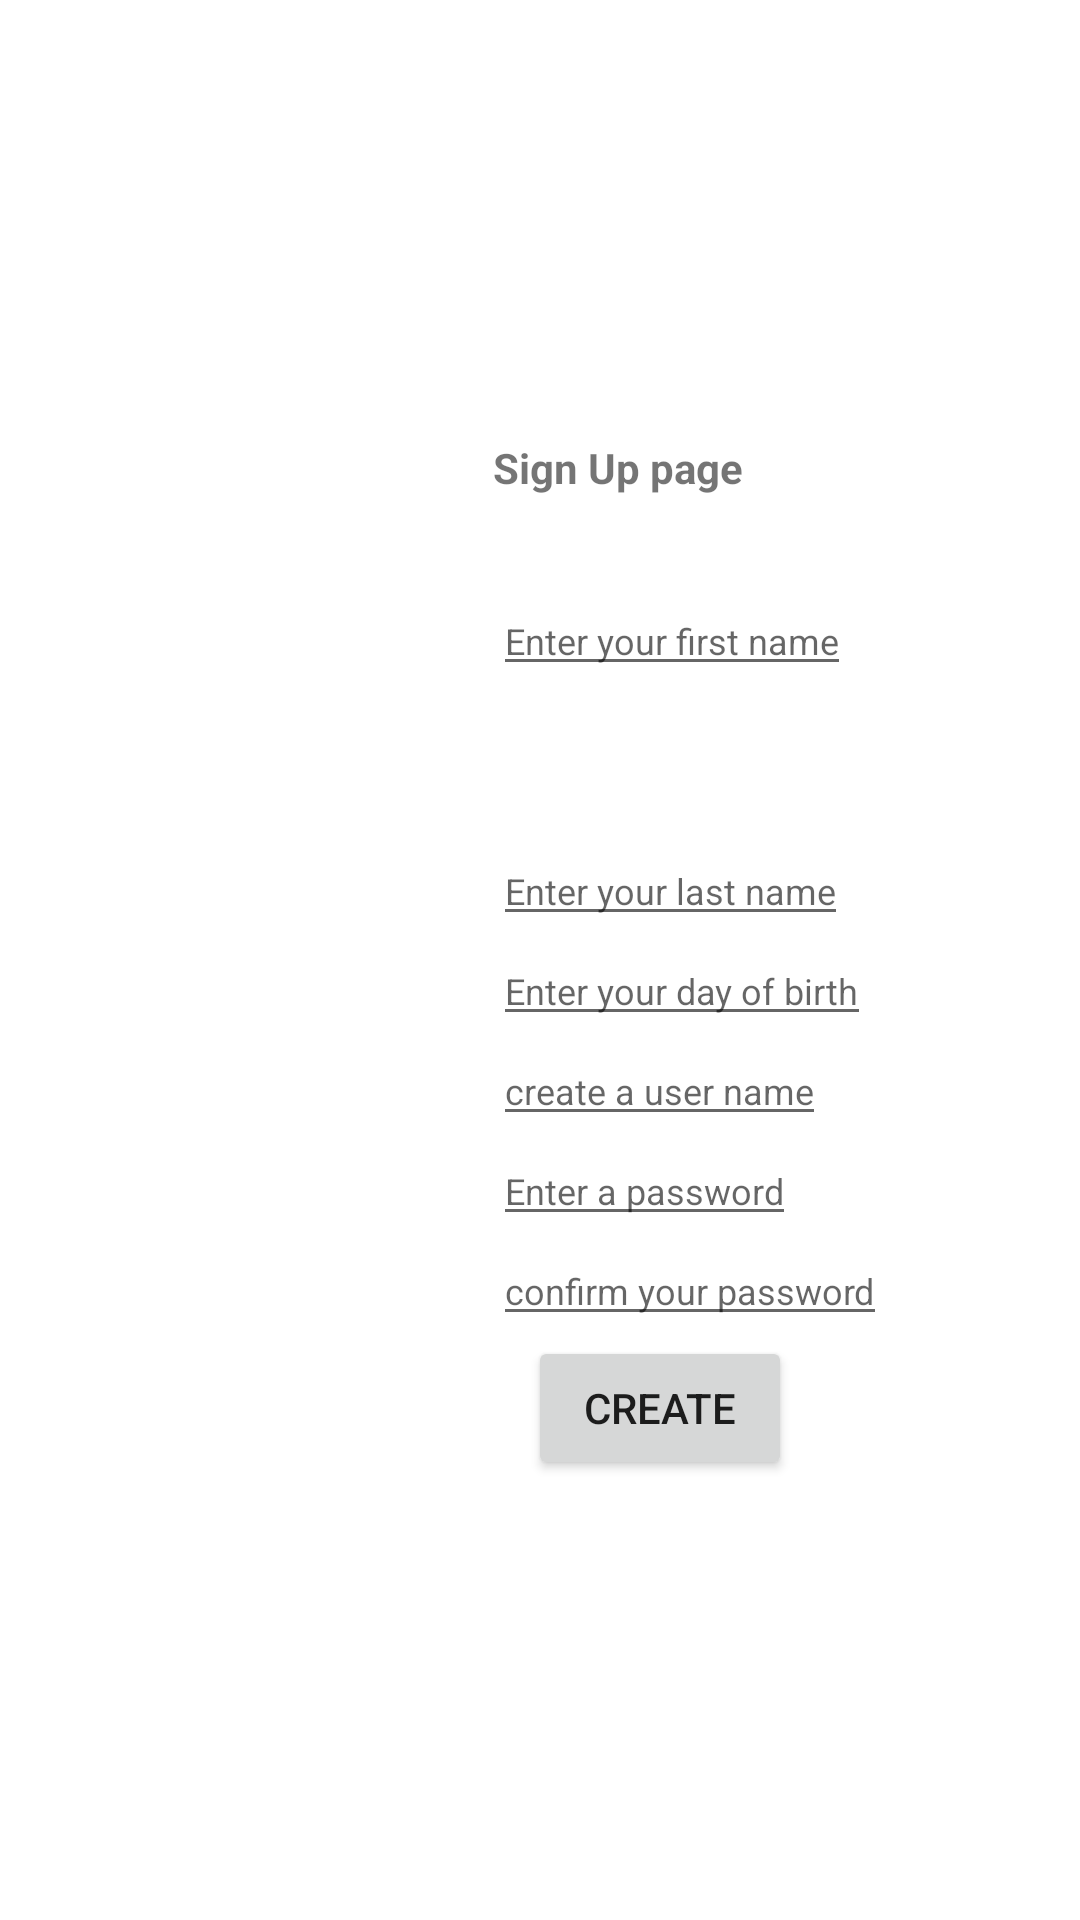

Reconstruct the res/layout file that produces this screen, plus the resources it refers to.
<!-- AndroidManifest.xml: application theme Theme.Personalschedule -->
<!-- res/layout/fragment_sign.xml -->
<?xml version="1.0" encoding="utf-8"?>
<FrameLayout xmlns:android
    ="http://schemas.android.com/apk/res/android"
    xmlns:tools="http://schemas.android.com/tools"
    android:layout_width="wrap_content"
    android:layout_height="wrap_content"
    tools:context=".SignFragment">

    <LinearLayout
        android:layout_width="wrap_content"
        android:layout_height="wrap_content"
        android:layout_gravity="center"
        android:orientation="vertical">

    <TextView
        android:layout_width="wrap_content"
        android:layout_height="match_parent"
        android:layout_marginLeft="100dp"
        android:layout_marginBottom="30dp"
        android:textStyle="bold"
        android:text="@string/singup_header" />

     <EditText
         android:id="@+id/first_name"
         android:layout_width="wrap_content"
         android:layout_height="match_parent"
         android:layout_marginBottom="50dp"
         android:hint="Enter your first name"

         android:textSize="12sp"
         android:layout_marginLeft="100dp"/>

        <EditText
            android:id="@+id/last_name"
            android:layout_width="wrap_content"
            android:layout_height="match_parent"
            android:hint="Enter your last name"
            android:textSize="12dp"
            android:layout_marginLeft="100dp"


            />

        <EditText
            android:id="@+id/day_of_birth"
            android:layout_width="wrap_content"
            android:layout_height="match_parent"
            android:inputType="date"
            android:textSize="12sp"
            android:hint="Enter your day of birth"
            android:layout_marginLeft="100dp"/>

        <EditText
            android:id="@+id/create_user_name"
            android:layout_width="wrap_content"
            android:layout_height="match_parent"
            android:hint="create a user name"
            android:textSize="12sp"
            android:layout_marginLeft="100dp"/>

        <EditText
            android:id="@+id/create_password"
            android:layout_width="wrap_content"
            android:layout_height="match_parent"
            android:inputType="textPassword"
            android:hint="Enter a password"
            android:textSize="12sp"
            android:layout_marginLeft="100dp"/>


        <EditText
            android:id="@+id/confirm_password"
            android:layout_width="wrap_content"
            android:layout_height="match_parent"
            android:inputType="textPassword"
            android:hint="confirm your password"
            android:textSize="12sp"
            android:layout_marginLeft="100dp"/>

    <Button
        android:id="@+id/create_button"
        android:layout_width="wrap_content"
        android:layout_height="wrap_content"
        android:layout_gravity="center"
        android:text="create"
        android:layout_marginLeft="40dp"/>
    </LinearLayout>
</FrameLayout>
<!-- resources referenced by this layout -->
<resources>
  <string name="singup_header"> Sign Up page</string>
  <style name="Theme.Personalschedule" parent="Theme.MaterialComponents.DayNight.DarkActionBar">
          
          <item name="colorPrimary">@color/purple_500</item>
          <item name="colorPrimaryVariant">@color/purple_700</item>
          <item name="colorOnPrimary">@color/white</item>
          
          <item name="colorSecondary">@color/teal_200</item>
          <item name="colorSecondaryVariant">@color/teal_700</item>
          <item name="colorOnSecondary">@color/black</item>
          
          <item name="android:statusBarColor" tools:targetApi="l">?attr/colorPrimaryVariant</item>
          
      </style>
  <color name="purple_500">#777F77</color>
  <color name="purple_700">#FF3DABc3</color>
  <color name="white">#FFFFFFFF</color>
  <color name="teal_200">#000000</color>
  <color name="teal_700">#FF018786</color>
  <color name="black">#00FF00</color>
</resources>
